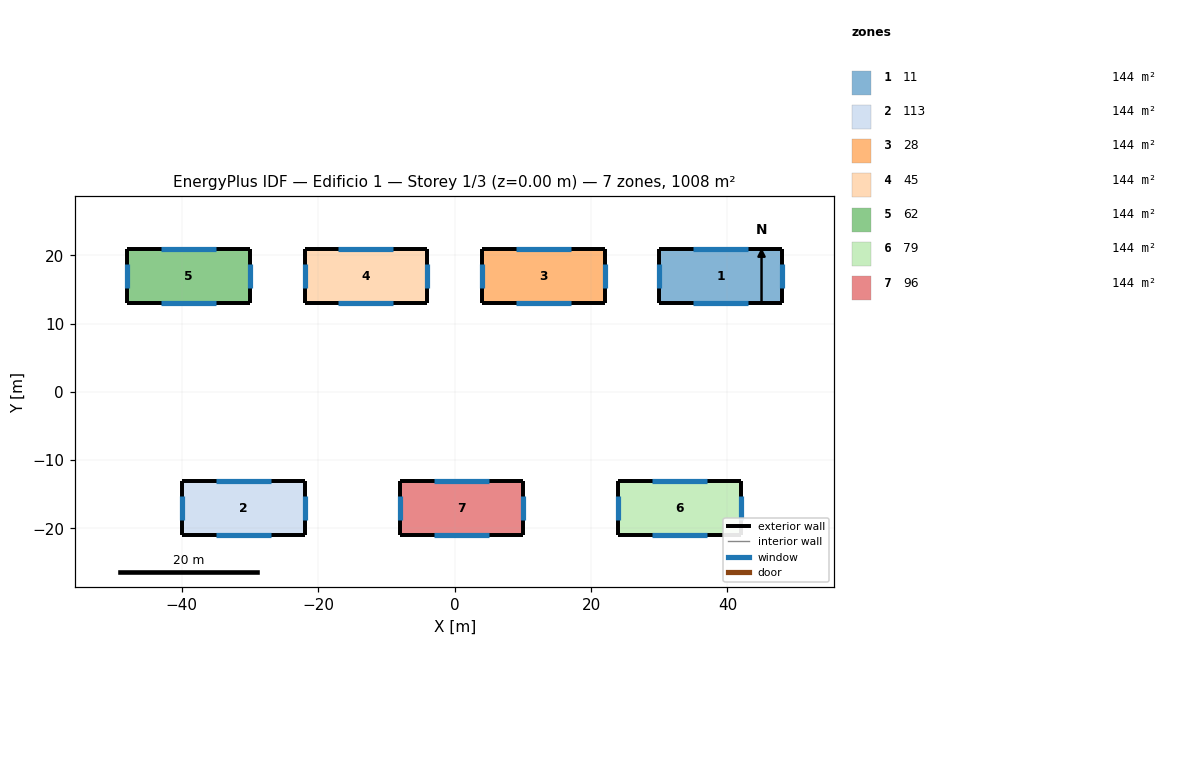
=== STOREY PLAN SPEC (per zone: floor XY polygon, exterior-wall plan segments, windows/doors) ===
zone 1: 11  (144.0 m²)
  floor: (48.00, 13.00) (30.00, 13.00) (30.00, 21.00) (48.00, 21.00)
  exterior wall: (48.00, 13.00) – (48.00, 21.00)  [8.0 m]
    window: (48.00, 15.21) – (48.00, 18.79)  [4.8 m²]
  exterior wall: (48.00, 21.00) – (30.00, 21.00)  [18.0 m]
    window: (43.02, 21.00) – (34.98, 21.00)  [10.8 m²]
  exterior wall: (30.00, 21.00) – (30.00, 13.00)  [8.0 m]
    window: (30.00, 18.79) – (30.00, 15.21)  [4.8 m²]
  exterior wall: (30.00, 13.00) – (48.00, 13.00)  [18.0 m]
    window: (34.98, 13.00) – (43.02, 13.00)  [10.8 m²]
zone 2: 113  (144.0 m²)
  floor: (-22.00, -21.00) (-40.00, -21.00) (-40.00, -13.00) (-22.00, -13.00)
  exterior wall: (-22.00, -21.00) – (-22.00, -13.00)  [8.0 m]
    window: (-22.00, -18.79) – (-22.00, -15.21)  [4.8 m²]
  exterior wall: (-22.00, -13.00) – (-40.00, -13.00)  [18.0 m]
    window: (-26.98, -13.00) – (-35.02, -13.00)  [10.8 m²]
  exterior wall: (-40.00, -13.00) – (-40.00, -21.00)  [8.0 m]
    window: (-40.00, -15.21) – (-40.00, -18.79)  [4.8 m²]
  exterior wall: (-40.00, -21.00) – (-22.00, -21.00)  [18.0 m]
    window: (-35.02, -21.00) – (-26.98, -21.00)  [10.8 m²]
zone 3: 28  (144.0 m²)
  floor: (22.00, 13.00) (4.00, 13.00) (4.00, 21.00) (22.00, 21.00)
  exterior wall: (22.00, 13.00) – (22.00, 21.00)  [8.0 m]
    window: (22.00, 15.21) – (22.00, 18.79)  [4.8 m²]
  exterior wall: (22.00, 21.00) – (4.00, 21.00)  [18.0 m]
    window: (17.02, 21.00) – (8.98, 21.00)  [10.8 m²]
  exterior wall: (4.00, 21.00) – (4.00, 13.00)  [8.0 m]
    window: (4.00, 18.79) – (4.00, 15.21)  [4.8 m²]
  exterior wall: (4.00, 13.00) – (22.00, 13.00)  [18.0 m]
    window: (8.98, 13.00) – (17.02, 13.00)  [10.8 m²]
zone 4: 45  (144.0 m²)
  floor: (-4.00, 13.00) (-22.00, 13.00) (-22.00, 21.00) (-4.00, 21.00)
  exterior wall: (-4.00, 13.00) – (-4.00, 21.00)  [8.0 m]
    window: (-4.00, 15.21) – (-4.00, 18.79)  [4.8 m²]
  exterior wall: (-4.00, 21.00) – (-22.00, 21.00)  [18.0 m]
    window: (-8.98, 21.00) – (-17.02, 21.00)  [10.8 m²]
  exterior wall: (-22.00, 21.00) – (-22.00, 13.00)  [8.0 m]
    window: (-22.00, 18.79) – (-22.00, 15.21)  [4.8 m²]
  exterior wall: (-22.00, 13.00) – (-4.00, 13.00)  [18.0 m]
    window: (-17.02, 13.00) – (-8.98, 13.00)  [10.8 m²]
zone 5: 62  (144.0 m²)
  floor: (-30.00, 13.00) (-48.00, 13.00) (-48.00, 21.00) (-30.00, 21.00)
  exterior wall: (-30.00, 13.00) – (-30.00, 21.00)  [8.0 m]
    window: (-30.00, 15.21) – (-30.00, 18.79)  [4.8 m²]
  exterior wall: (-30.00, 21.00) – (-48.00, 21.00)  [18.0 m]
    window: (-34.98, 21.00) – (-43.02, 21.00)  [10.8 m²]
  exterior wall: (-48.00, 21.00) – (-48.00, 13.00)  [8.0 m]
    window: (-48.00, 18.79) – (-48.00, 15.21)  [4.8 m²]
  exterior wall: (-48.00, 13.00) – (-30.00, 13.00)  [18.0 m]
    window: (-43.02, 13.00) – (-34.98, 13.00)  [10.8 m²]
zone 6: 79  (144.0 m²)
  floor: (42.00, -21.00) (24.00, -21.00) (24.00, -13.00) (42.00, -13.00)
  exterior wall: (42.00, -21.00) – (42.00, -13.00)  [8.0 m]
    window: (42.00, -18.79) – (42.00, -15.21)  [4.8 m²]
  exterior wall: (42.00, -13.00) – (24.00, -13.00)  [18.0 m]
    window: (37.02, -13.00) – (28.98, -13.00)  [10.8 m²]
  exterior wall: (24.00, -13.00) – (24.00, -21.00)  [8.0 m]
    window: (24.00, -15.21) – (24.00, -18.79)  [4.8 m²]
  exterior wall: (24.00, -21.00) – (42.00, -21.00)  [18.0 m]
    window: (28.98, -21.00) – (37.02, -21.00)  [10.8 m²]
zone 7: 96  (144.0 m²)
  floor: (10.00, -21.00) (-8.00, -21.00) (-8.00, -13.00) (10.00, -13.00)
  exterior wall: (10.00, -21.00) – (10.00, -13.00)  [8.0 m]
    window: (10.00, -18.79) – (10.00, -15.21)  [4.8 m²]
  exterior wall: (10.00, -13.00) – (-8.00, -13.00)  [18.0 m]
    window: (5.02, -13.00) – (-3.02, -13.00)  [10.8 m²]
  exterior wall: (-8.00, -13.00) – (-8.00, -21.00)  [8.0 m]
    window: (-8.00, -15.21) – (-8.00, -18.79)  [4.8 m²]
  exterior wall: (-8.00, -21.00) – (10.00, -21.00)  [18.0 m]
    window: (-3.02, -21.00) – (5.02, -21.00)  [10.8 m²]

=== DERIVED (storey summary) ===
Building: Edificio 1
Storey: 1 of 3  (floor level z = 0.00 m)
Storey gross floor area: 1008.0 m²
Zones on this storey: 7
  - 11: floor 144.0 m²; exterior wall 52.0 m (156.0 m²); 4 window(s) 31.2 m²; WWR 20.0%
  - 113: floor 144.0 m²; exterior wall 52.0 m (156.0 m²); 4 window(s) 31.2 m²; WWR 20.0%
  - 28: floor 144.0 m²; exterior wall 52.0 m (156.0 m²); 4 window(s) 31.2 m²; WWR 20.0%
  - 45: floor 144.0 m²; exterior wall 52.0 m (156.0 m²); 4 window(s) 31.2 m²; WWR 20.0%
  - 62: floor 144.0 m²; exterior wall 52.0 m (156.0 m²); 4 window(s) 31.2 m²; WWR 20.0%
  - 79: floor 144.0 m²; exterior wall 52.0 m (156.0 m²); 4 window(s) 31.2 m²; WWR 20.0%
  - 96: floor 144.0 m²; exterior wall 52.0 m (156.0 m²); 4 window(s) 31.2 m²; WWR 20.0%
Zone adjacency: (none detected)